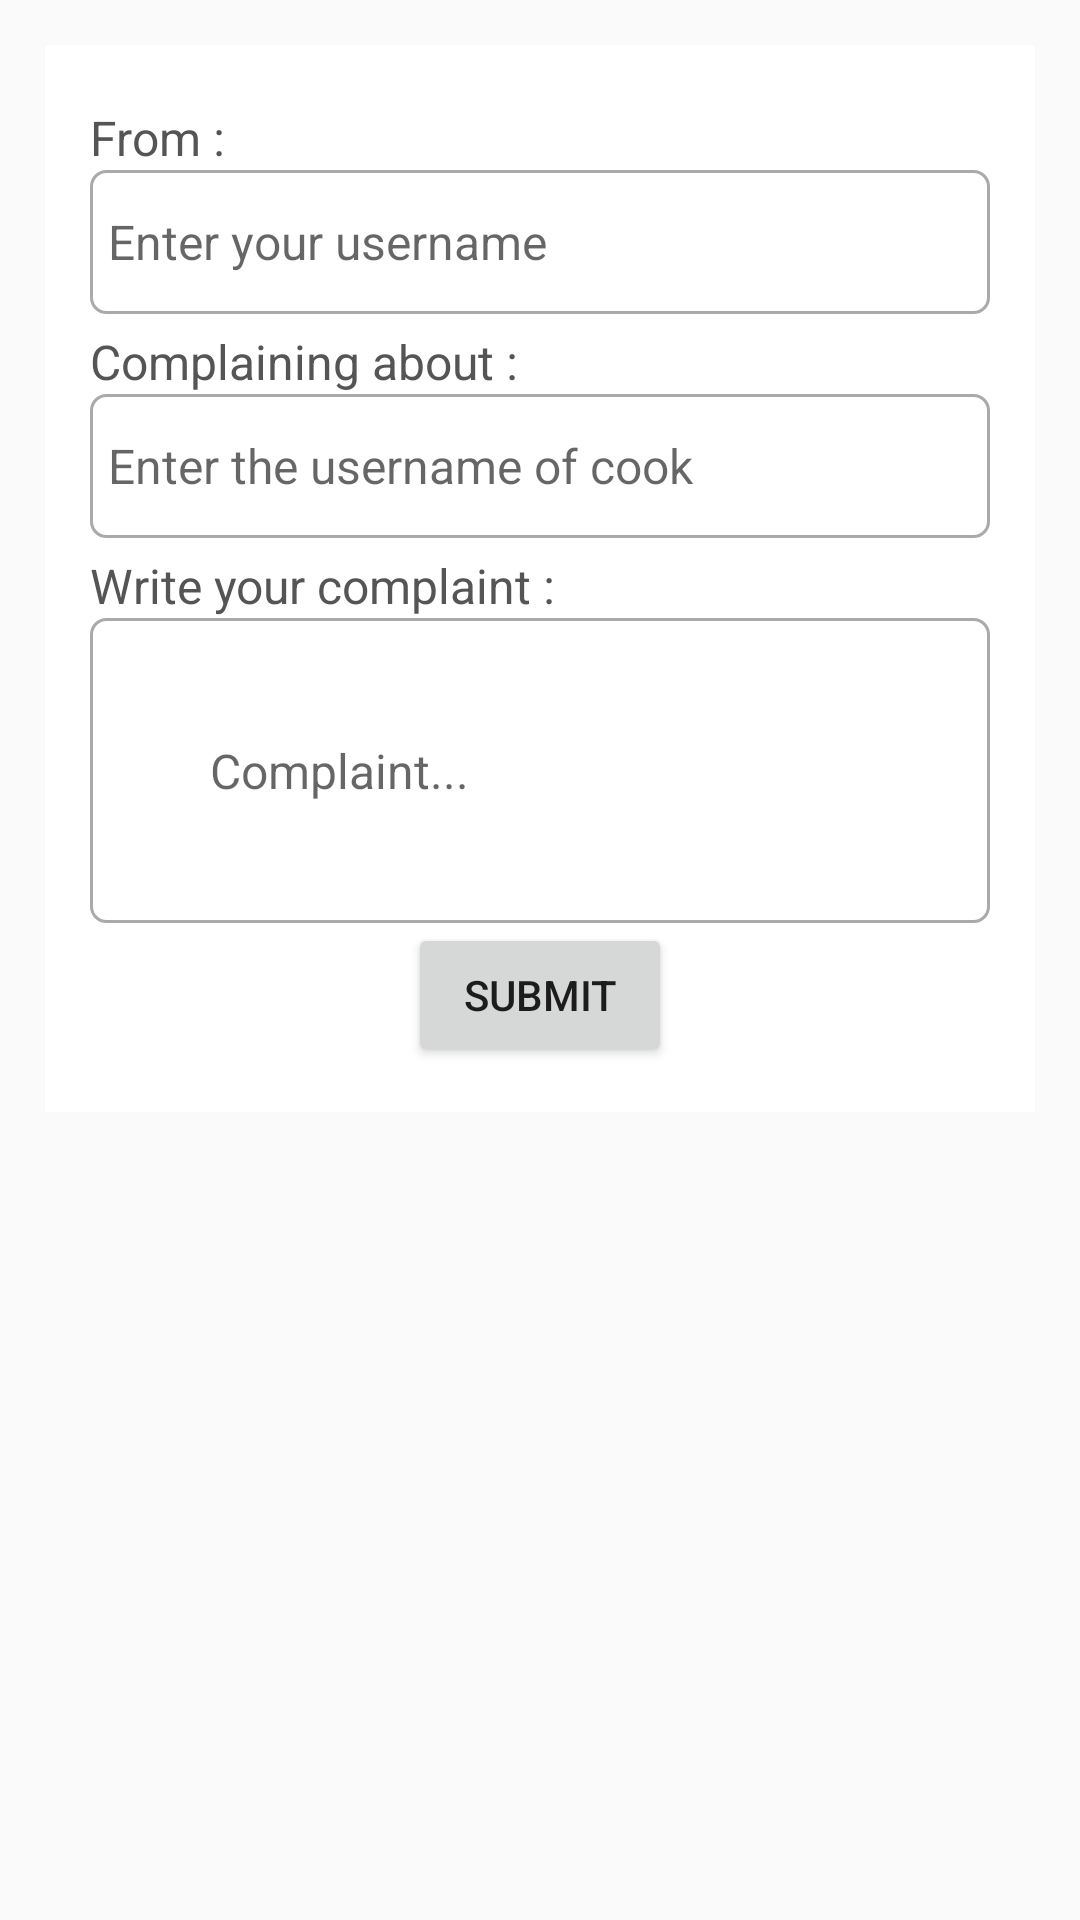

Here is an Android app screen rendered from its layout file. Give the layout XML and the strings, colors and styles it references.
<!-- AndroidManifest.xml: application theme Theme.Mealer28 -->
<!-- res/layout/activity_submit_acomplaint.xml -->
<?xml version="1.0" encoding="utf-8"?>
<LinearLayout xmlns:android="http://schemas.android.com/apk/res/android"
    xmlns:app="http://schemas.android.com/apk/res-auto"
    xmlns:tools="http://schemas.android.com/tools"
    android:layout_width="match_parent"
    android:layout_height="match_parent"
    tools:context=".SubmitAComplaintActivity">

    <RelativeLayout
        android:layout_width="match_parent"
        android:layout_height="wrap_content"
        android:layout_margin="15dp"
        android:background="@color/white"
        android:padding="15dp">

        <TextView
            android:layout_width="match_parent"
            android:layout_height="wrap_content"
            android:id="@+id/cookText1"
            android:text="From :"
            android:textColor="#555555"
            android:textSize="16sp"
            android:layout_marginTop="5dp"/>

        <EditText
            android:id="@+id/complainer"
            android:layout_width="match_parent"
            android:layout_height="wrap_content"
            android:layout_below="@id/cookText1"
            android:background="@drawable/border"
            android:hint="Enter your username"
            android:inputType="textPersonName"
            android:minHeight="48dp"
            android:padding="6dp"
            android:textSize="16sp" />




        <TextView
            android:layout_width="match_parent"
            android:layout_height="wrap_content"
            android:id="@+id/cookcomplained"
            android:text="Complaining about :"
            android:layout_below="@+id/complainer"
            android:textColor="#555555"
            android:textSize="16sp"
            android:layout_marginTop="5dp"/>

        <EditText
            android:id="@+id/cookcomplainedwrote"
            android:layout_width="match_parent"
            android:layout_height="wrap_content"
            android:layout_below="@id/cookcomplained"
            android:background="@drawable/border"
            android:hint="Enter the username of cook"
            android:inputType="textPersonName"
            android:minHeight="48dp"
            android:padding="6dp"
            android:textSize="16sp" />


        <TextView
            android:layout_width="match_parent"
            android:layout_height="wrap_content"
            android:id="@+id/complaintText"
            android:text="Write your complaint :"
            android:layout_below="@+id/cookcomplainedwrote"
            android:textColor="#555555"
            android:textSize="16sp"
            android:layout_marginTop="5dp"/>


        <EditText
            android:id="@+id/complaintWrite"
            android:layout_width="match_parent"
            android:layout_height="wrap_content"
            android:layout_below="@id/complaintText"
            android:background="@drawable/border"
            android:hint="Complaint..."
            android:inputType="textPersonName"
            android:minHeight="48dp"
            android:maxLines="@android:integer/config_longAnimTime"
            android:padding="40dp"
            android:textSize="16sp" />


        <Button
            android:layout_width="wrap_content"
            android:layout_height="wrap_content"
            android:layout_below="@+id/complaintWrite"
            android:text="Submit"
            android:layout_centerHorizontal="true"/>









    </RelativeLayout>












</LinearLayout>
<!-- resources referenced by this layout -->
<resources>
  <!-- drawable border (drawable) -->
  <?xml version="1.0" encoding="utf-8"?>
  <shape xmlns:android="http://schemas.android.com/apk/res/android">
  
  
      <solid android:color="#FFFFFF"/>
  
      <stroke android:width="1dp" android:color="#AAAAAA"/>
  
      <corners android:radius="5dp"/>
  
  
  </shape>
  <style name="Theme.Mealer28" parent="Theme.AppCompat.Light.DarkActionBar">
          
          <item name="colorPrimary">@color/purple_500</item>
          <item name="colorPrimaryDark">@color/purple_700</item>
          <item name="colorAccent">@color/teal_200</item>
          
      </style>
  <!-- not gathered from this repository: default colours our renderer supplied (Android Studio template values) -->
  <color name="purple_500">#FF6200EE</color>
  <color name="purple_700">#FF3700B3</color>
  <color name="teal_200">#FF03DAC5</color>
  <color name="white">#FFFFFFFF</color>
</resources>
